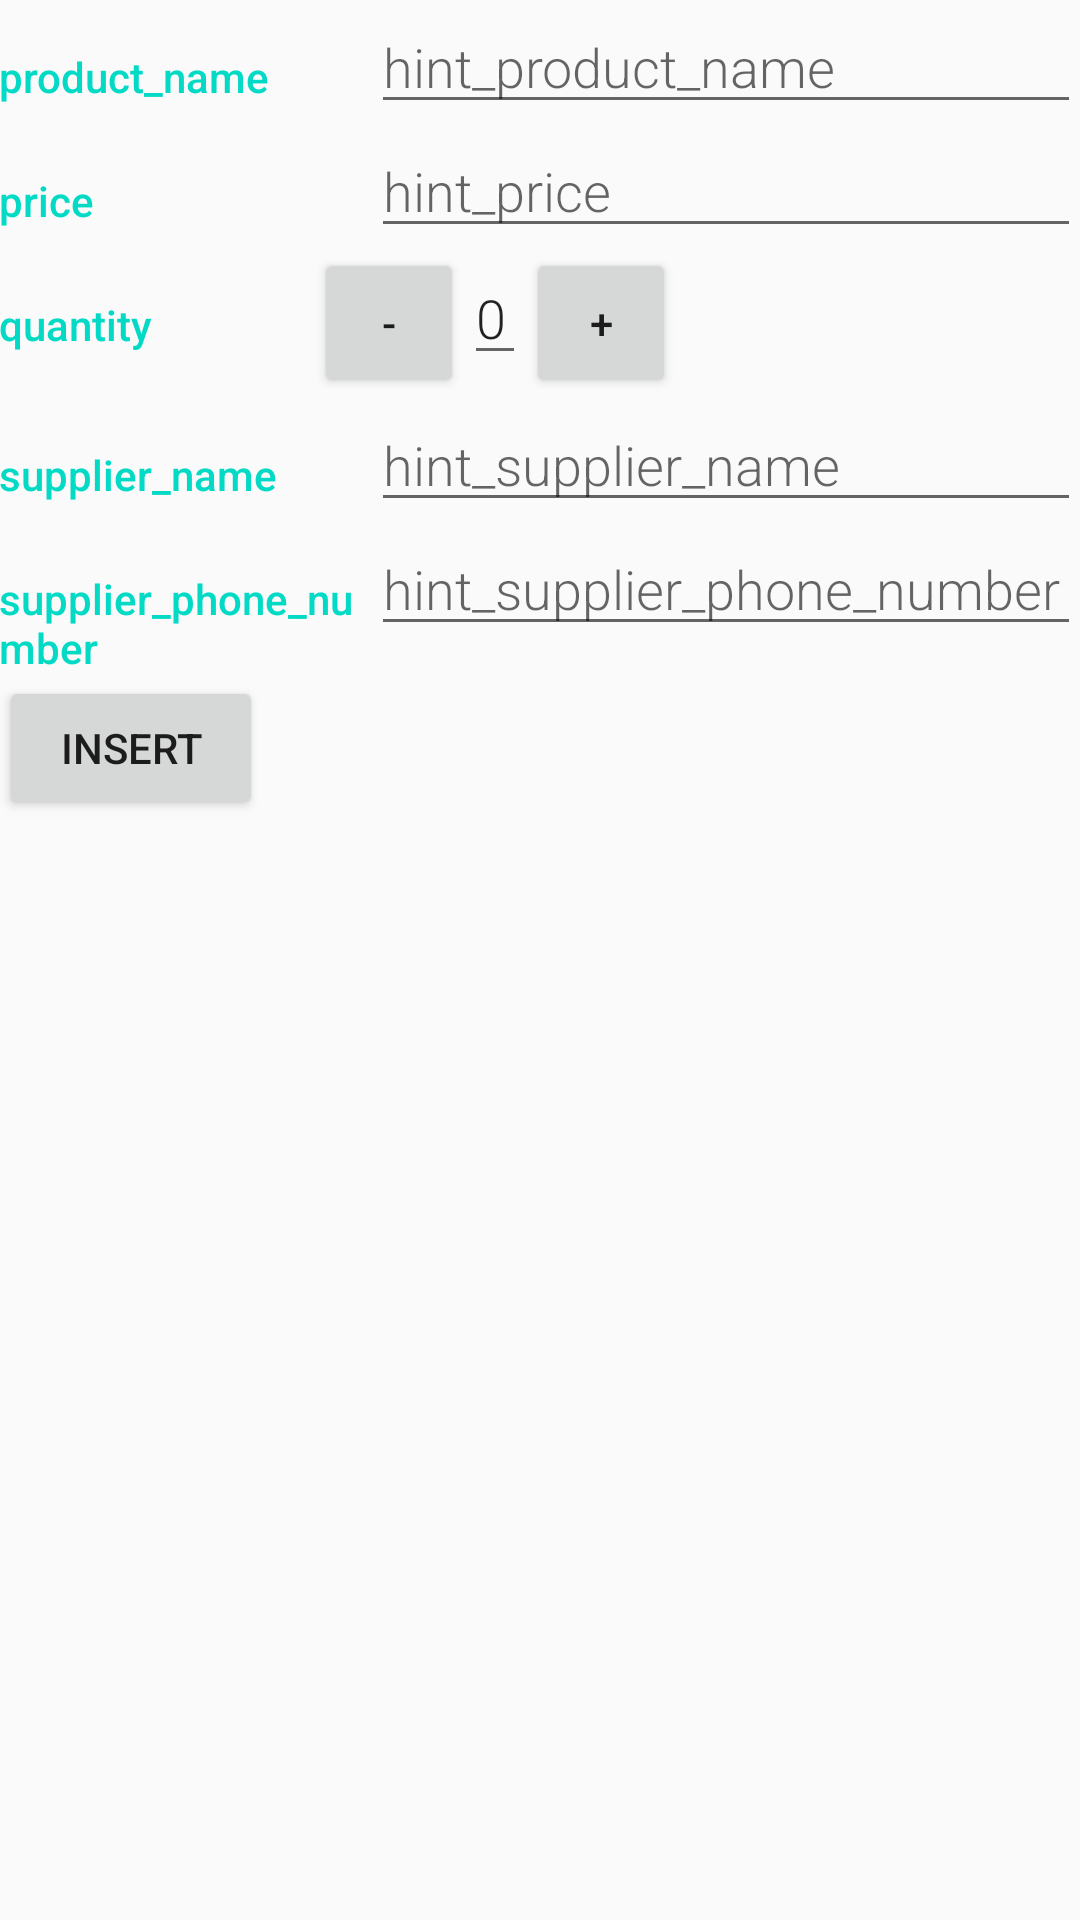

Reconstruct the res/layout file that produces this screen, plus the resources it refers to.
<!-- AndroidManifest.xml: application theme AppTheme -->
<!-- res/layout/activity_insert.xml -->
<?xml version="1.0" encoding="utf-8"?>
<LinearLayout
xmlns:android="http://schemas.android.com/apk/res/android"
xmlns:tools="http://schemas.android.com/tools"
android:layout_width="match_parent"
android:layout_height="match_parent"
android:orientation="vertical"
android:padding="@dimen/activity_margin"
tools:context=".InsertActivity">


    <LinearLayout
        android:layout_width="match_parent"
        android:layout_height="wrap_content"
        android:orientation="horizontal">

        
        <TextView
            android:text="product_name"
            style="@style/CategoryStyle" />

        
        <LinearLayout
            android:layout_height="wrap_content"
            android:layout_width="0dp"
            android:layout_weight="2"
            android:paddingLeft="4dp"
            android:orientation="vertical">

            
            <EditText
                android:id="@+id/edit_product_name"
                android:hint="hint_product_name"
                android:inputType="text"
                style="@style/EditorFieldStyle" />

        </LinearLayout>
    </LinearLayout>

    <LinearLayout
        android:layout_width="match_parent"
        android:layout_height="wrap_content"
        android:orientation="horizontal">

        
        <TextView
            android:text="price"
            style="@style/CategoryStyle" />

        
        <LinearLayout
            android:layout_height="wrap_content"
            android:layout_width="0dp"
            android:layout_weight="2"
            android:paddingLeft="4dp"
            android:orientation="vertical">

            
            <EditText
                android:id="@+id/edit_price"
                android:hint="hint_price"
                android:inputType="numberDecimal"
                style="@style/EditorFieldStyle" />

        </LinearLayout>
    </LinearLayout>

    <LinearLayout
        android:layout_width="wrap_content"
        android:layout_height="wrap_content"
        android:orientation="horizontal">

        
        <TextView
            android:text="quantity"
            style="@style/CategoryStyle" />

        
        <LinearLayout
            android:layout_height="wrap_content"
            android:layout_width="wrap_content"
            android:layout_marginLeft="50dp"
            android:paddingLeft="4dp"
            android:orientation="horizontal">

            
            <Button
                android:id="@+id/minimum_button"
                android:layout_width="50dp"
                android:layout_height="50dp"
                android:text="-"/>
            <EditText
                android:id="@+id/edit_quantity"
                android:inputType="number"
                android:text="0"
                style="@style/EditorFieldStyle" />
            <Button
                android:id="@+id/plus_button"
                android:layout_width="50dp"
                android:layout_height="50dp"
                android:text="+"/>

        </LinearLayout>
    </LinearLayout>

    <LinearLayout
        android:layout_width="match_parent"
        android:layout_height="wrap_content"
        android:orientation="horizontal">

        
        <TextView
            android:text="supplier_name"
            style="@style/CategoryStyle" />

        
        <LinearLayout
            android:layout_height="wrap_content"
            android:layout_width="0dp"
            android:layout_weight="2"
            android:paddingLeft="4dp"
            android:orientation="vertical">

            
            <EditText
                android:id="@+id/edit_supplier_name"
                android:hint="hint_supplier_name"
                android:inputType="text"
                style="@style/EditorFieldStyle" />

        </LinearLayout>
    </LinearLayout>

    <LinearLayout
        android:layout_width="match_parent"
        android:layout_height="wrap_content"
        android:orientation="horizontal">

        
        <TextView
            android:text="supplier_phone_number"
            style="@style/CategoryStyle" />

        
        <LinearLayout
            android:layout_height="wrap_content"
            android:layout_width="0dp"
            android:layout_weight="2"
            android:paddingLeft="4dp"
            android:orientation="vertical">

            
            <EditText
                android:id="@+id/edit_supplier_phone_number"
                android:hint="hint_supplier_phone_number"
                android:inputType="phone"
                style="@style/EditorFieldStyle" />

        </LinearLayout>
    </LinearLayout>

    <Button
        android:id="@+id/insert_button"
        android:layout_width="wrap_content"
        android:layout_height="wrap_content"
        android:text="insert"/>
</LinearLayout>
<!-- resources referenced by this layout -->
<resources>
  <style name="CategoryStyle">
          <item name="android:layout_height">wrap_content</item>
          <item name="android:layout_width">0dp</item>
          <item name="android:layout_weight">1</item>
          <item name="android:paddingTop">16dp</item>
          <item name="android:textColor">@color/colorAccent</item>
          <item name="android:fontFamily">sans-serif-medium</item>
          <item name="android:textAppearance">?android:textAppearanceSmall</item>
      </style>
  <style name="EditorFieldStyle">
          <item name="android:layout_height">wrap_content</item>
          <item name="android:layout_width">match_parent</item>
          <item name="android:fontFamily">sans-serif-light</item>
          <item name="android:textAppearance">?android:textAppearanceMedium</item>
      </style>
  <style name="AppTheme" parent="Theme.AppCompat.Light.DarkActionBar">
          
          <item name="colorPrimary">@color/colorPrimary</item>
          <item name="colorPrimaryDark">@color/colorPrimaryDark</item>
          <item name="colorAccent">@color/colorAccent</item>
      </style>
  <!-- not gathered from this repository: default colours our renderer supplied (Android Studio template values) -->
  <color name="colorPrimary">#FF6200EE</color>
  <color name="colorPrimaryDark">#FF3700B3</color>
  <color name="colorAccent">#FF03DAC5</color>
</resources>
